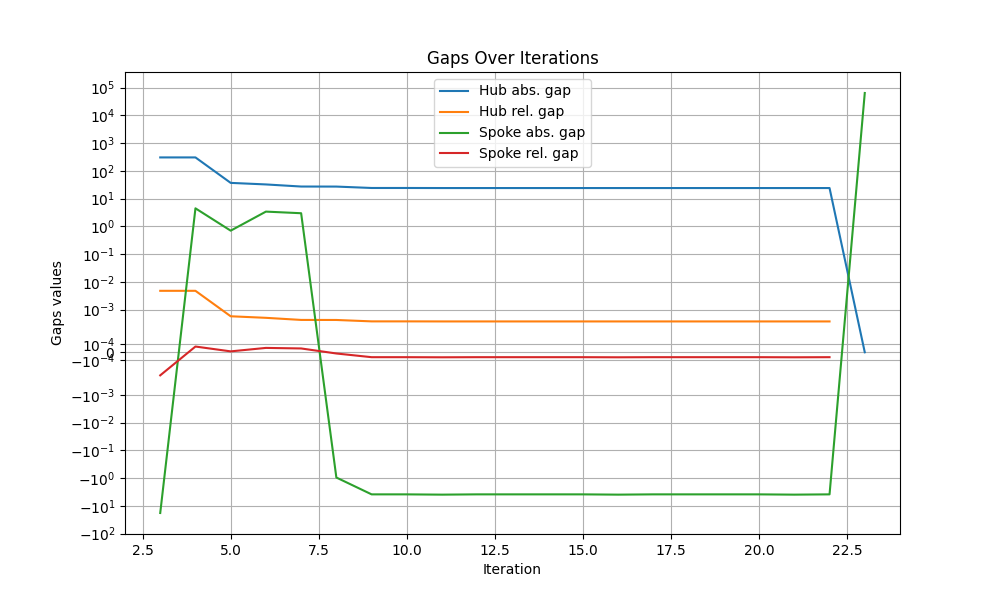

The table this chart was drawn from, first rows:
iteration, hub abs. gap, hub rel. gap, spoke abs. gap, spoke rel. gap
1, , , , 
2, inf, inf, inf, inf
3, 305.8, 0.00477, -18.03, -0.0002813
4, 305.8, 0.00477, 4.478, 6.985080030949672e-05
5, 36.98, 0.0005769, 0.7014, 1.0941268536180828e-05
6, 32.5, 0.000507, 3.409, 5.317665348883218e-05
7, 27.31, 0.000426, 2.981, 4.6495798006976086e-05
8, 27.2, 0.0004243, -0.9496, -1.4810871163279805e-05
9, 24.22, 0.0003778, -3.84, -5.98919539174063e-05
10, 24.22, 0.0003778, -3.843, -5.9927502581937456e-05
11, 24.1, 0.0003758, -3.931, -6.13038188002799e-05
12, 24.1, 0.0003758, -3.84, -5.98919539174063e-05
13, 24.1, 0.0003758, -3.843, -5.9927502581937456e-05
14, 24.1, 0.0003758, -3.84, -5.98919539174063e-05
15, 24.1, 0.0003758, -3.843, -5.9927502598277935e-05
16, 24.1, 0.0003758, -3.931, -6.13038188002799e-05
17, 24.1, 0.0003758, -3.84, -5.98919539174063e-05
18, 24.1, 0.0003758, -3.843, -5.9927502598277935e-05
19, 24.1, 0.0003758, -3.84, -5.98919539174063e-05
20, 24.1, 0.0003758, -3.843, -5.9927502598277935e-05
21, 24.1, 0.0003758, -3.931, -6.13038188002799e-05
22, 24.1, 0.0003758, -3.84, -5.98919539174063e-05
23, 0.0, inf, 64115, inf
